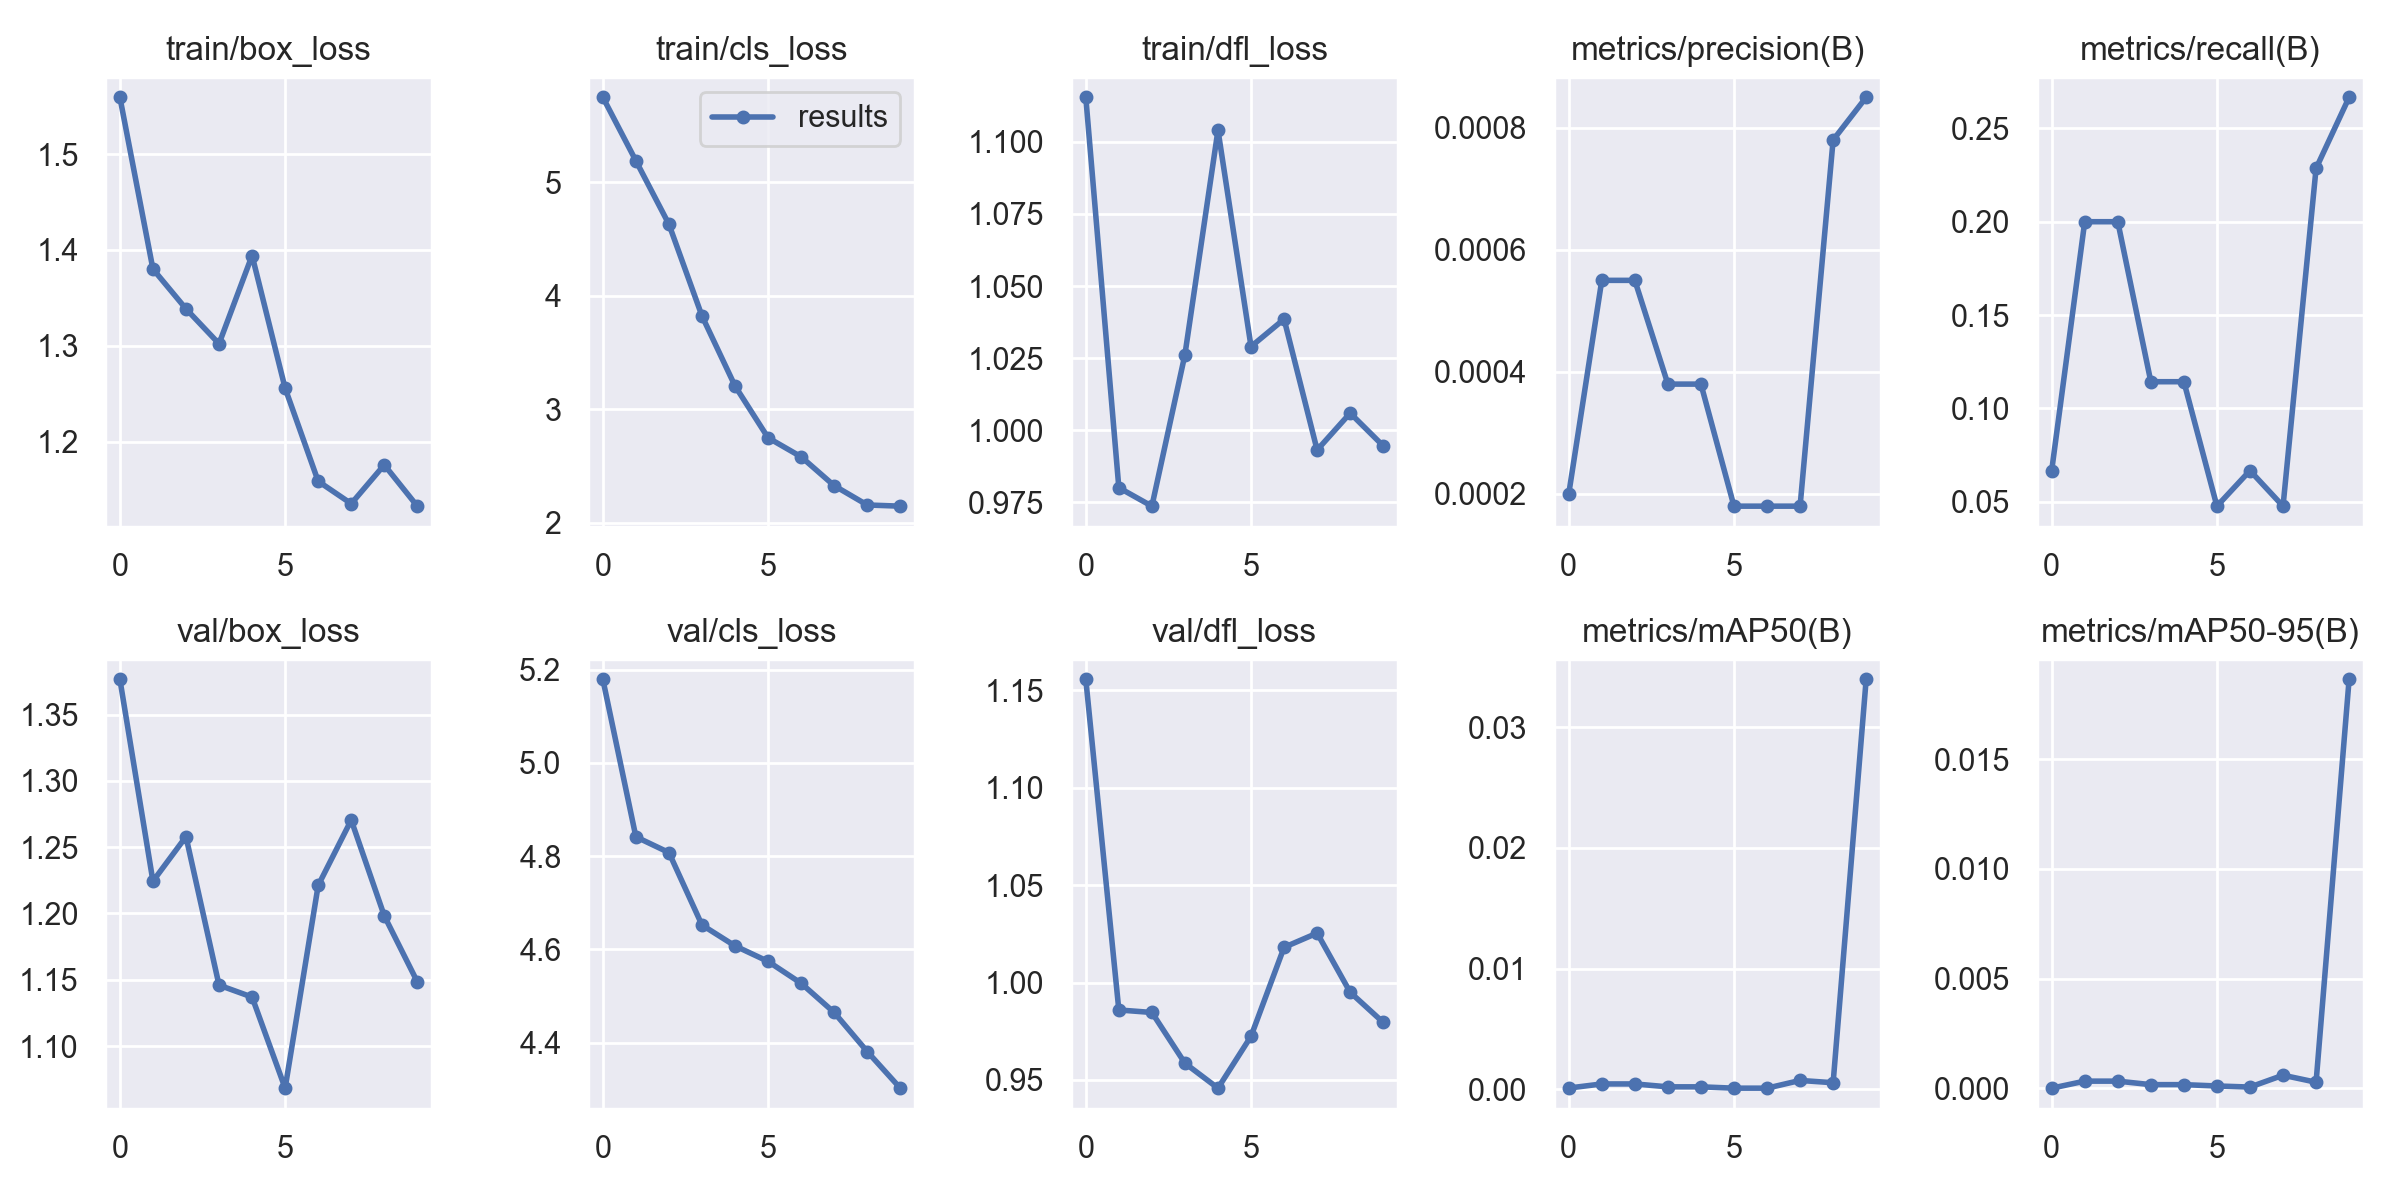

The data file committed next to this chart (first rows):
epoch, train/box_loss, train/cls_loss, train/dfl_loss, metrics/precision(B), metrics/recall(B), metrics/mAP50(B), metrics/mAP50-95(B), val/box_loss, val/cls_loss, val/dfl_loss, lr/pg0, lr/pg1, lr/pg2
0, 1.559, 5.751, 1.115, 0.0002, 0.06667, 0.00012, 1e-05, 1.377, 5.179, 1.156, 0.0955, 0.0005, 0.0005
1, 1.38, 5.191, 0.98, 0.00055, 0.2, 0.00046, 0.00033, 1.224, 4.841, 0.9859, 0.08999, 0.0009911, 0.0009911
2, 1.339, 4.631, 0.9736, 0.00055, 0.2, 0.00046, 0.00033, 1.258, 4.808, 0.9847, 0.08436, 0.001363, 0.001363
3, 1.302, 3.822, 1.026, 0.00038, 0.1143, 0.00022, 0.00017, 1.146, 4.652, 0.9586, 0.07862, 0.001617, 0.001617
4, 1.394, 3.205, 1.104, 0.00038, 0.1143, 0.00022, 0.00017, 1.137, 4.607, 0.9458, 0.07275, 0.001752, 0.001752
5, 1.256, 2.748, 1.029, 0.00018, 0.04762, 0.00011, 0.00011, 1.068, 4.574, 0.9724, 0.06677, 0.001767, 0.001767
6, 1.159, 2.58, 1.038, 0.00018, 0.06667, 0.00011, 6e-05, 1.221, 4.527, 1.018, 0.06066, 0.001665, 0.001665
7, 1.135, 2.325, 0.9931, 0.00018, 0.04762, 0.00075, 0.0006, 1.27, 4.464, 1.025, 0.05444, 0.001443, 0.001443
8, 1.176, 2.155, 1.006, 0.00078, 0.2286, 0.00056, 0.00028, 1.198, 4.381, 0.995, 0.0481, 0.001102, 0.001102
9, 1.133, 2.144, 0.9945, 0.00085, 0.2667, 0.03397, 0.01864, 1.148, 4.302, 0.9796, 0.04164, 0.0006431, 0.0006431
